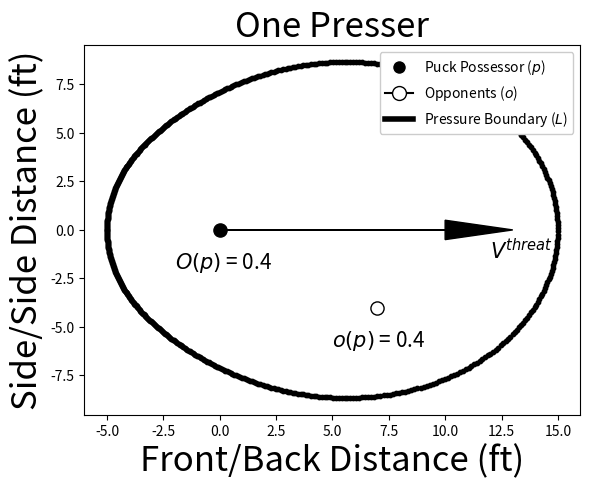

Recreate this plot in Python.
import numpy as np
import matplotlib.pylab as plt
import matplotlib.patches as patches
from matplotlib.patches import Patch
from matplotlib.lines import Line2D
import math


def getRadians(x1, y1, x2, y2):
    ''' Calculates the degrees of angle between two points... posessor should always be first '''
    return math.atan2(y2-y1, x2-x1)

def euclideanDistance(x1, y1, x2, y2):
    return math.sqrt((x1 - x2)**2 + (y1 - y2)**2)

def getL(rad, d_back, d_front,func):
    z = (1 - np.cos(rad)) / 2
    L = d_back + ((d_front - d_back) * (z**3 + (z * 0.3)) / 1.3) #calculate distance limit in that direction
    return 0-(func(rad)*L), L


def plotPosessionTimestep(border=None):
    ''' This function makes the heatmap of pressure zone '''
    # fig, ax = self._game.getRinkPlot()
    fig = plt.figure()
    ax = fig.add_subplot(111)

    back = np.linspace(0,5,30)
    front = np.linspace(0,15,30)
    q = 1

    for theta in np.linspace(0,(2*np.pi)-(1/(4*np.pi)),100):
        Lbx,Lb = getL(theta,5,15,func=np.cos)
        Lby,Lb = getL(theta,5,15,func=np.sin)
        for count, val in enumerate(back):
            dL = euclideanDistance(0, 0, Lbx, Lby)
            x,_ = getL(theta,back[count],front[count],func=np.cos)
            y,_ = getL(theta,back[count],front[count],func=np.sin)
            d = euclideanDistance(0, 0, x, y)
            pressure = 1 - (d / dL)
            # pressure = (1 - (d / Lb) ** q)
            # print(pressure)
            plt.scatter(x, y, s=70, c='b', alpha=pressure, edgecolors='None')

    if border is not None:
        plt.scatter(border[0], border[1], s=10, c='k')

    plt.scatter(0, 0, c='k',s=90)
    plt.xlabel("Front/Back Distance (ft)", fontsize=25)
    plt.ylabel("Side/Side Distance (ft)", fontsize=25)
    plt.title("Zone of Pressure", fontsize=25)
    # ax.annotate("$p$",(0.5, 0.5),fontsize=10)
    plt.arrow(0,0,10,0, head_width=1, head_length=3, color='k')
    ax.annotate("$V^{threat}$",(12, -1.5),fontsize=15)


    legend_elements = [Line2D([0], [0], marker='o', color='w', label='Puck Possessor ($p$)',
                    markerfacecolor='k', markersize=10),
                   Line2D([0], [0], marker='o', color='w', label='Pressure',
                          markerfacecolor='b', markersize=10),
                   Line2D([0], [0], color='k', lw=4, label='Pressure Boundary ($L$)')]

    plt.legend(handles=legend_elements, loc='upper right', framealpha=1)
    plt.show()

def plotPresser(border=None):
    ''' This function makes the pressure zone with opponents in it '''
    # fig, ax = self._game.getRinkPlot()
    fig = plt.figure()
    ax = fig.add_subplot(111)

    x = [7]
    y = [-4]
    tot_pressure = 0
    for count, loc in enumerate(x):
        # theta = getRadians(0,0,15,0) + np.pi
        theta = getRadians(0,0,x[count],y[count]) + np.pi

        Lbx,Lb = getL(theta,5,15,func=np.cos)
        Lby,Lb = getL(theta,5,15,func=np.sin)
        dL = euclideanDistance(0, 0, Lbx, Lby)
        d = euclideanDistance(0, 0, x[count], y[count])

        pressure = 1 - (d / dL)
        plt.scatter(x[count], y[count], s=90, c='w', edgecolors='k')
        if count == 0: anno_loc = [x[count]-2, y[count]-2]
        else: anno_loc = [x[count]-2, y[count]+1]
        ax.annotate("$o(p)$ = " + str(round(pressure,2)),(anno_loc[0],anno_loc[1]),fontsize=15)
        tot_pressure+=pressure

    if border is not None:
        plt.scatter(border[0], border[1], s=10, c='k')

    plt.scatter(0, 0, c='k',s=90)
    ax.annotate("$O(p)$ = " + str(round(tot_pressure,2)),(-2,-2),fontsize=15)
    plt.xlabel("Front/Back Distance (ft)", fontsize=25)
    plt.ylabel("Side/Side Distance (ft)", fontsize=25)
    plt.title("One Presser", fontsize=25)
    # ax.annotate("$p$",(0.5, 0.5),fontsize=10)
    plt.arrow(0,0,10,0, head_width=1, head_length=3, color='k')
    ax.annotate("$V^{threat}$",(12, -1.5),fontsize=15)


    legend_elements = [Line2D([0], [0], marker='o', color='w', label='Puck Possessor ($p$)',
                    markerfacecolor='k', markersize=10),
                   Line2D([0], [0], marker='o', color='k', label='Opponents ($o$)',
                          markerfacecolor='w', markersize=10),
                   Line2D([0], [0], color='k', lw=4, label='Pressure Boundary ($L$)')]

    plt.legend(handles=legend_elements, loc='upper right', framealpha=1)
    plt.show()

rad_to_net = 0
border_x, border_y = [], []
for i in np.linspace(0,(2*np.pi),600):
    border_x.append(getL(i,5,15,func=np.cos)[0])
    border_y.append(getL(i,5,15,func=np.sin)[0])

# plotPosessionTimestep(border=(border_x,border_y))
plotPresser(border=(border_x,border_y))
